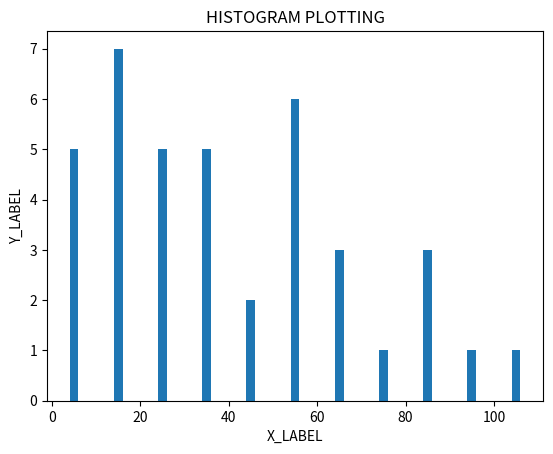

The script that saved this image:
import matplotlib.pyplot as plt

population_ages = [22, 55, 62, 55, 88, 5, 12, 4, 57, 9, 105, 6, 32, 4, 72, 94, 26, 59, 16, 53, 86, 10, 45, 34, 65, 85, 25, 35, 25, 14, 16, 36, 17, 27, 38, 49, 56, 10, 64]

bins = [0, 10, 20, 30, 40, 50, 60, 70, 80, 90, 100, 110]

plt.hist(population_ages, bins, histtype = 'bar', rwidth = .2)

plt.xlabel('X_LABEL')
plt.ylabel('Y_LABEL')

plt.title('HISTOGRAM PLOTTING')

#plt.legend()

plt.show()
